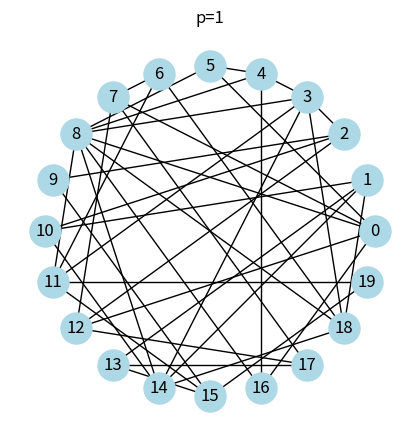

This figure's Python source:
"""
Watts-Strogatzモデルに基づくグラフを生成
平均最短経路長と平均クラスタ係数を計算
"""
import networkx as nx
import matplotlib.pyplot as plt

# ノード数と平均次数を設定
n = 20
k = 4
p = 1

# Watts-Strogatzモデルに基づくグラフを作成
G = nx.watts_strogatz_graph(n, k, p=p)

# グラフを描画
pos = nx.circular_layout(G)
plt.figure(figsize=(4, 4))
nx.draw(G, pos, with_labels=True, node_color='lightblue', node_size=500)
plt.title('p={0}'.format(p))
plt.show()

# 平均最短経路長と平均クラスタ係数の計算
spl = nx.average_shortest_path_length(G)
cc = nx.average_clustering(G)

# 結果の出力
print("平均最短経路長：", round(spl,3))
print("平均クラスタ係数：", round(cc,3))
